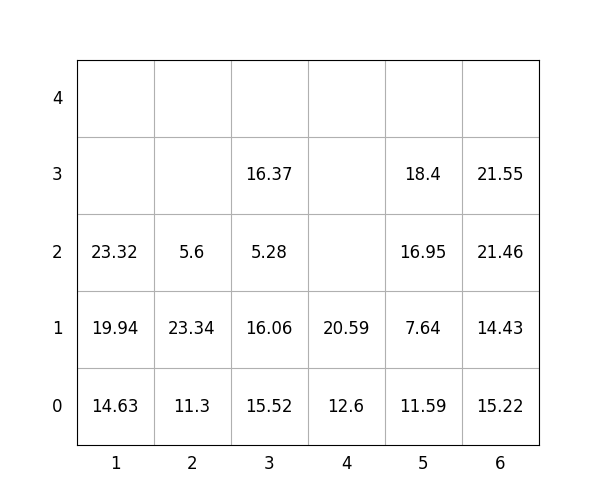

Values plotted in this chart, from the file beside it:
idx, loc_x, loc_y, loc_z, weight, group, score, seq, reloc, size(ft)
1, 6, 0, 0, 15.22, 0, 15.22, 0, 0, 20
2, 3, 0, 0, 15.52, 1, 115.5, 0, 0, 20
3, 4, 0, 0, 12.6, 3, 312.6, 0, 0, 20
4, 1, 0, 0, 14.63, 0, 14.63, 1, 0, 20
5, 3, 0, 1, 16.06, 2, 216.1, 2, 0, 20
6, 6, 0, 1, 14.43, 1, 114.4, 3, 0, 20
7, 6, 0, 2, 21.46, 1, 121.5, 4, 0, 20
8, 4, 0, 1, 20.59, 3, 320.6, 5, 0, 20
9, 5, 0, 0, 11.59, 0, 11.59, 6, 0, 20
10, 3, 0, 2, 5.28, 3, 305.3, 7, 0, 20
11, 2, 0, 0, 11.3, 0, 11.3, 8, 1.0, 20
12, 5, 0, 1, 7.64, 1, 107.6, 9, 0, 20
13, 3, 0, 3, 16.37, 3, 316.4, 10, 0, 20
14, 2, 0, 1, 23.34, 0, 23.34, 11, 1.0, 20
15, 1, 0, 1, 19.94, 0, 19.94, 12, 0, 20
16, 2, 0, 2, 5.6, 0, 5.6, 13, 1.0, 20
17, 6, 0, 3, 21.55, 3, 321.6, 14, 0, 20
18, 5, 0, 2, 16.95, 1, 117, 15, 0, 20
19, 5, 0, 3, 18.4, 2, 218.4, 16, 0, 20
20, 1, 0, 2, 23.32, 0, 23.32, 17, 0, 20
